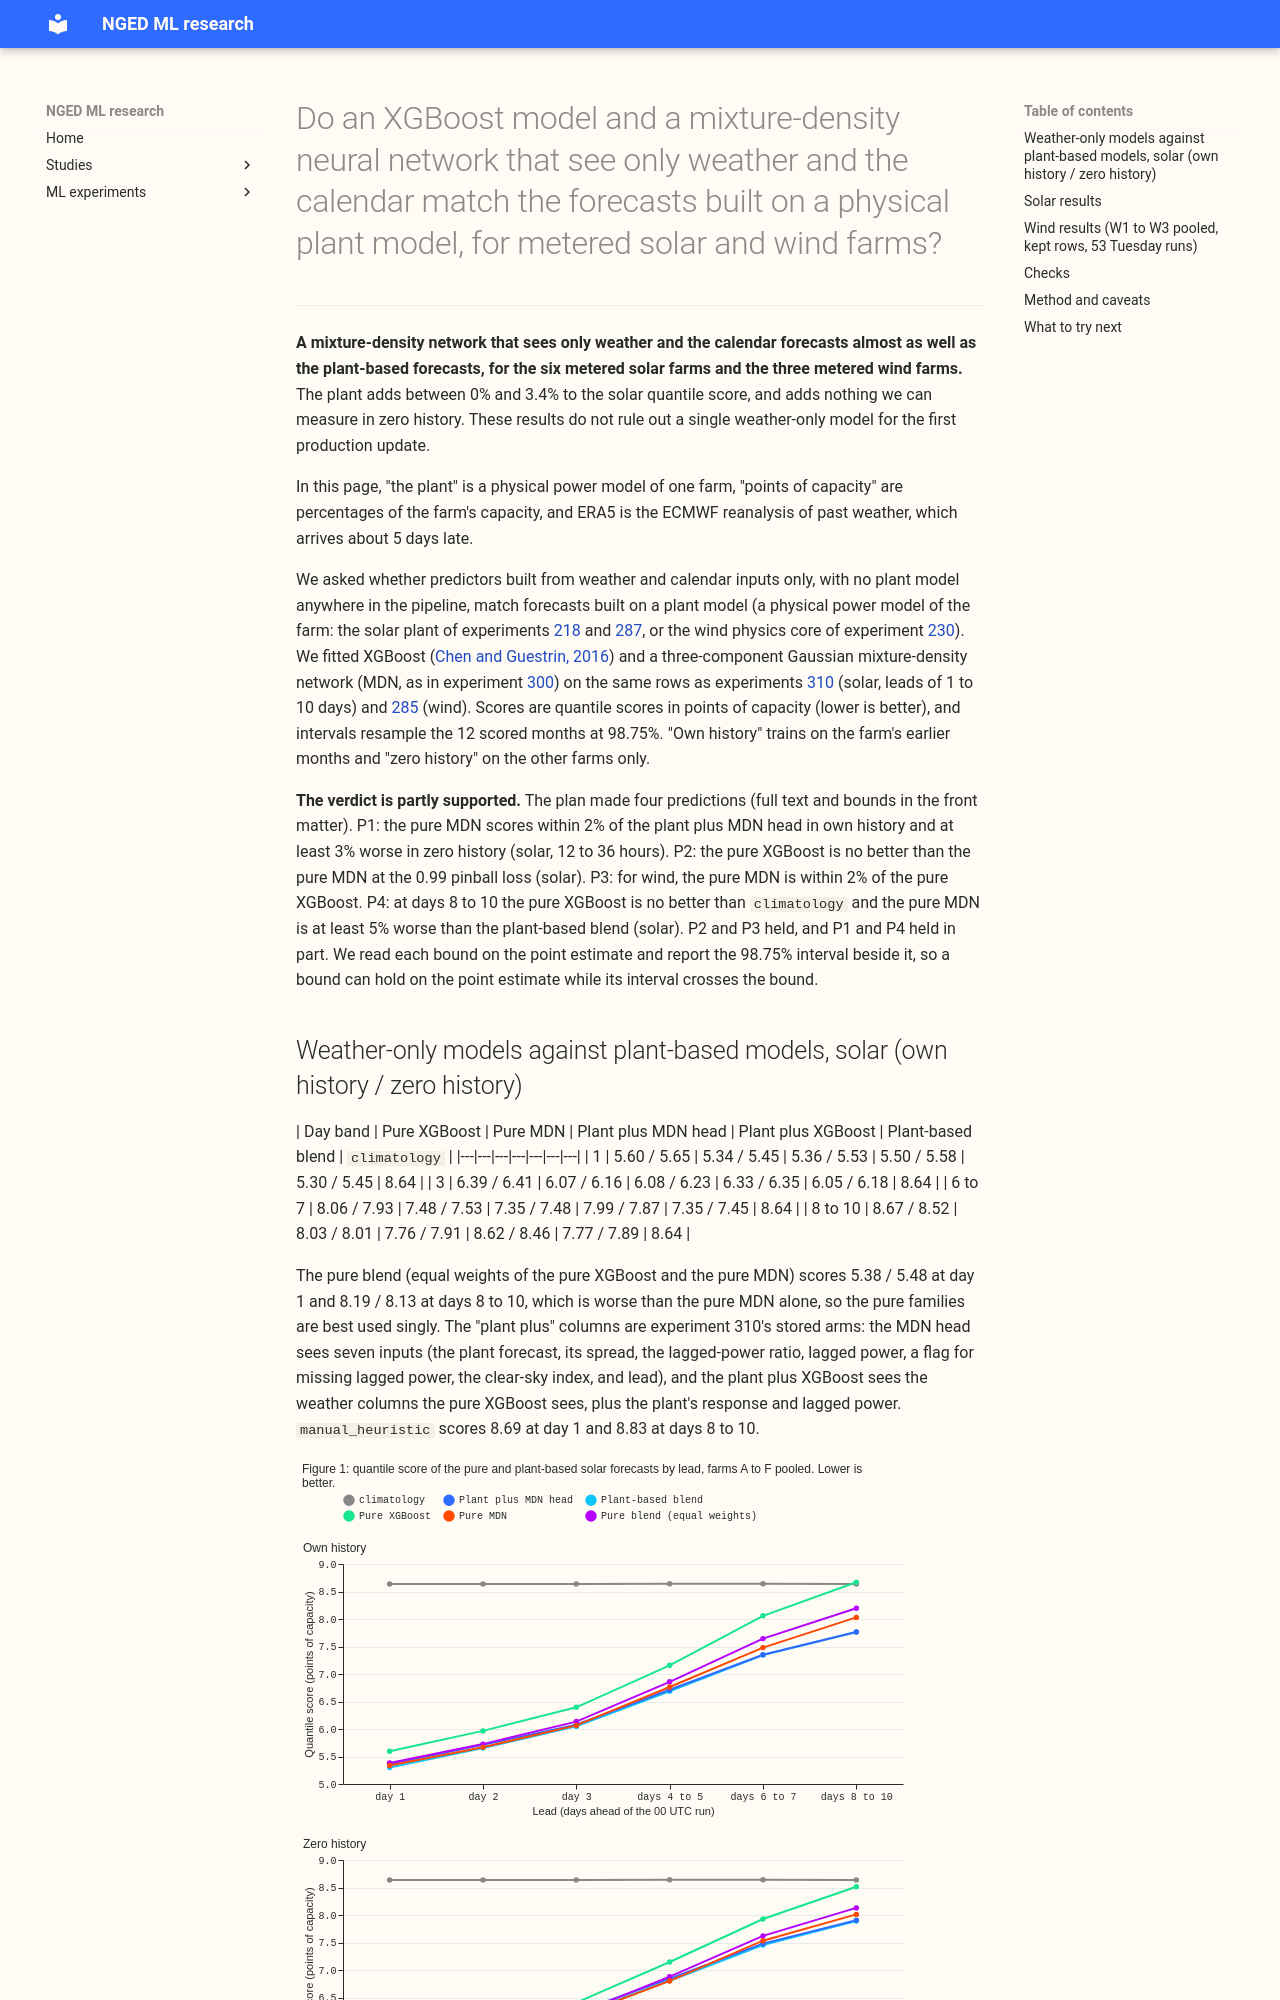

repository: openclimatefix/nged-ml-research · page: ml-experiments/00313-metered-farm-pure-xgboost-and-mdn-vs-plant/result/index.html · generator: mkdocs

---
id: '00313'
slug: metered-farm-pure-xgboost-and-mdn-vs-plant
title: >-
  Do an XGBoost model and a mixture-density neural network that see only weather and the calendar
  match the forecasts built on a physical plant model, for metered solar and wind farms?
theme: metered-solar-farms
also_relevant_to:
- generator-forecasting
status: finished
date: 2026-10-23
kind: other
size: >-
  medium. Stored: private predictions and tables under
  data/ml-experiments/00313-metered-farm-pure-xgboost-and-mdn-vs-plant/ only. Serving path: not
  touched. Degradation rule: not touched. Designs: the arms are fixed by the brief, and the fits
  copy experiments 310 and 285. Callers: this folder's scripts, which import experiments 310 and
  285 and no new reviewed module. Asset graph: not touched. One Sonnet code review and one Sonnet
  prose review, no Opus.
hypothesis: >-
  A predictor built only from weather and calendar inputs, with no plant model anywhere in the
  pipeline (not even as an input column), scores close to the plant-based forecast in own history
  and falls behind it where the plant carries what missing history or a long lead cannot.
prediction: >-
  Written before any score is read. P1 (solar, 12 to 36 h): the pure mixture-density network
  (PURE_MDN)
  scores within 2% of the plant-plus-MDN head in own history and at least 3% worse in zero history.
  P2 (solar): the pure XGBoost model (PURE_XGB) is no better than PURE_MDN at the 0.99 pinball loss.
  P3 (wind): PURE_MDN scores within 2% of PURE_XGB. P4 (solar, days 8 to 10): PURE_XGB is no
  better than climatology, and PURE_MDN scores at least 5% worse than the plant-based blend. Each
  can fail.
decision_rule: >-
  Quantile score in points of capacity, equal weight per farm, month-block resampling of the 12
  scored months at 98.75% (Bonferroni across the four predictions). A prediction holds when its
  stated percentage change falls inside the stated bound with its interval on the same side of the
  bound. The experiment compares model families and adopts nothing, so there is no porting
  threshold. Stop rule: none beyond a failed fit, which is recorded as `failed`.
benchmark: >-
  Solar: experiment 310's stored plant-based arms (plant alone, GAM head, mixture-density head,
  XGBoost with the plant response as an input, the blend), `climatology`, and `manual_heuristic`.
  Wind: experiment 276's physics core and XGBoost, and experiment 285's neural adapter.
row_set_id: >-
  Solar: experiment 310's rows (farms A to F, 2025-09 to 2026-08, day bands 1 to 10). Wind:
  `fold_a_tuesdays_v1`, the kept rows of experiments 276 and 285.
metric: >-
  Quantile score (twice the mean pinball loss over 11 levels, in points of capacity), and the
  pinball loss at 0.01 and 0.99
code: ml-experiments/00313-metered-farm-pure-xgboost-and-mdn-vs-plant/
verdict: partly supported
best_arm: >-
  Solar: the pure mixture-density network (MDN), which scores 5.34 points of capacity at day 1 in
  own
  history and 5.45 in zero history, against 5.36 and 5.53 for the plant plus MDN head. Wind: the
  pure MDN, which scores 5.69 with ERA5 as the weather (kept rows, own history), against 6.17 for
  the physics core.
headline: >-
  A mixture-density network that sees only weather and the calendar scores within 0.5% of the same
  network given the plant forecast at day 1 (98.75% interval -2.4% to +1.0%), and within 3.4% at
  days 8 to 10 (-1.3% to +10.4%). With no history for the farm it scores 1.4% better, not 3% worse.
lessons: >-
  The plant adds 0.5% to 1.8% when XGBoost sees the same weather columns, and nothing we can
  measure when the network is the mixture-density head. For wind the pure MDN matches the physics
  core with a neural adapter.
take_home_message: >-
  A forecast that sees only weather and the calendar, with no physical plant model anywhere,
  scores almost as well as the plant-based forecast for the six solar farms, up to 10 days ahead,
  even
  when the farm has no history. The plant's added value is small, between 0% and 3.4%, and its
  intervals include zero except for XGBoost. For wind, the same kind of network also matches the
  best plant-based forecast, so a plant model is not needed to be competitive on these farms.
advice:
  - >-
    The pure mixture-density network (weather and calendar inputs only) is a candidate for a
    simple single-family first production update for the solar farms: it scores 5.34 at day
    1, within 0.5% of the plant plus MDN head, and 7% below climatology at days 8 to 10 (the
    single-family table).
  - >-
    Do not expect the plant to help a farm with no history more than a farm with history: the pure
    MDN scored 1.4% better than the plant plus MDN head at day 1 in zero history (Figure 2).
  - >-
    Give an XGBoost model the plant's response as one more column when plants exist: it lowers the
    quantile score by 1.8% at day 1 and 0.5% at days 8 to 10 in own history (Figure 2 and the
    checks).
  - >-
    Do not rely on XGBoost alone for tails: the pure MDN's 0.99 pinball loss is 37% to 43% below the
    pure XGBoost's at every lead, and the plant plus XGBoost is no better (Results).
  - >-
    Use a mixture-density network, not XGBoost, as the weather-only wind model: it scores 7.8% below
    the physics core with ERA5 as the weather and 32.5% below the pure XGBoost model at the 0.99
    pinball loss (wind results).
production_status: candidate
adopted_in: none
---

---
